Photos from the image-classification dataset "data" in the GitHub repository TeddyDharma/Food-Recommender. Its 18 classes are: ayam betutu, beberuk terong, coto makassar, gudeg, kerak telor, mie aceh, nasi kuning, nasi pecel, papeda, pempek, peuyeum, rawon, rendang, sate madura, serabi, soto banjar, soto lamongan, tahu sumedang.

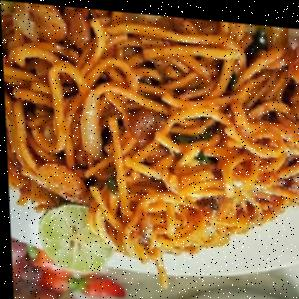
Label: mie aceh

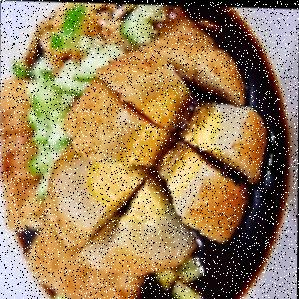
Label: pempek

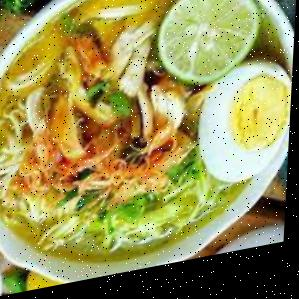
Label: soto lamongan

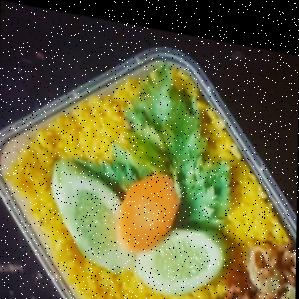
Label: nasi kuning

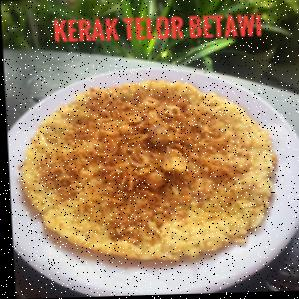
Label: kerak telor

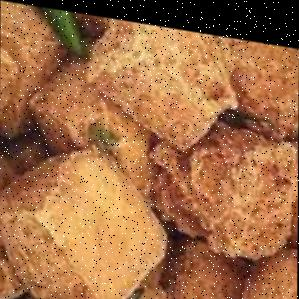
Label: tahu sumedang
